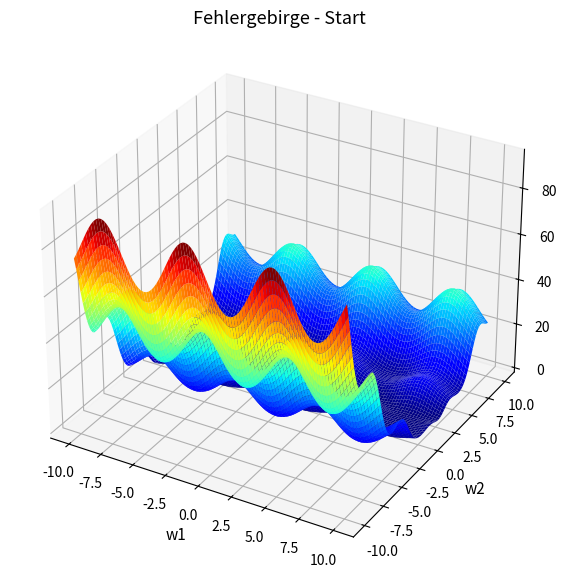
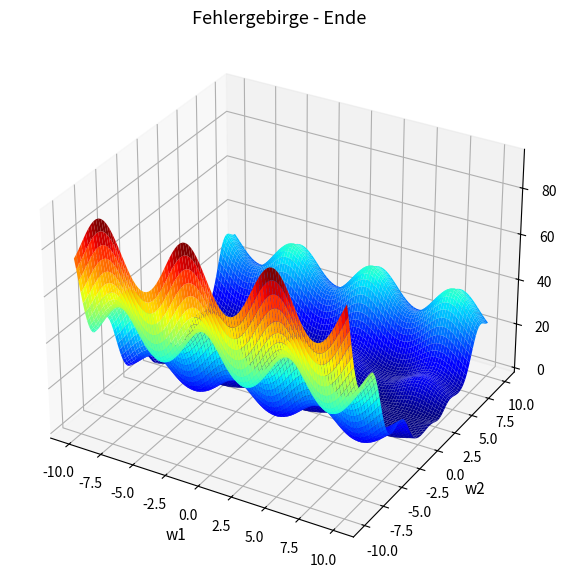

The script that saved these images, in order:
import matplotlib.pyplot as plt
import numpy as np


def loss_function(_w1, _w2, _x1, _x2, _y_tar):
    # Fehlerfunktion E aus Aufgabenzettel (Mittlere quadratische Abweichung/Fehler)
    return (1 / 2) * (np.sin(_w1 * _x1) + np.cos(_w2 * _x2) + _w2 - _y_tar) ** 2


def visualize(_current_w1, _current_w2, _x1, _x2, _y_tar, title):
    _x = np.linspace(
        -10, 10, 100
    )  # Der fuer diese Aufgabe interessante Definitionsbereich liegt zwischen -10 und 10
    y = np.linspace(-10, 10, 100)
    X, Y = np.meshgrid(_x, y)

    # X und Y auf Z der abbilden -> Fehlerfunktion wird visualiziert.
    Z = loss_function(X, Y, _x1, _x2, _y_tar)

    fig = plt.figure(figsize=(10, 7))
    ax = plt.axes(projection="3d")
    ax.plot_surface(
        X, Y, Z, rstride=1, cstride=1, cmap="jet", edgecolor="none"
    )  # Fehlerfunktion im 3D Raum darstellen

    _current_loss = loss_function(
        float(_current_w1), float(_current_w2), _x1, _x2, _y_tar
    )

    if title == "Fehlergebirge - Start":
        print("Fehlerwert Start: " + str(round(_current_loss, 1)) + "\r\n")

    ax.plot(
        _current_w1,
        _current_w2,
        _current_loss,
        marker="o",
        markersize=10,
        markeredgecolor="black",
        markerfacecolor="white",
    )  #

    ax.set_title(title, fontsize=13)
    ax.set_xlabel("w1", fontsize=11)
    ax.set_ylabel("w2", fontsize=11)
    ax.set_zlabel("E", fontsize=11)

    plt.show()

    return _current_w1, _current_w2, _current_loss


if __name__ == "__main__":
    # # Datensatz 1
    # w1 = -6.5
    # w2 = -9.5
    # alpha = 0.05

    # Datensatz 2
    w1 = 0.0
    w2 = -0.5
    alpha = 0.05

    w1_start = w1
    w2_start = w2

    # konstant, definiert durch Datensample aus Aufgabe
    x1 = 1.0
    x2 = 1.5
    y_tar = 2.0

    visualize(
        _current_w1=w1,
        _current_w2=w2,
        _x1=x1,
        _x2=x2,
        _y_tar=y_tar,
        title="Fehlergebirge - Start",
    )

    # Schrittweise Näherung des/eines Minimums
    for x in range(1000):
        w1 = w1 - alpha * (
            x1 * np.cos(x1 * w1) * (np.sin(x1 * w1) - y_tar + np.cos(w2 * x2) + w2)
        )
        w2 = w2 - alpha * (np.cos(x2 * w2) + w2 - y_tar + np.sin(w1 * x1)) * (
            1 - x2 * np.sin(x2 * w2)
        )

    print("w1 Start (Vorhersage): " + str(w1_start) + "; w1 Ende: " + str(round(w1, 1)))
    print(
        "w2 Start (Vorhersage): "
        + str(w2_start)
        + "; w2 Ende: "
        + str(round(w2, 1))
        + "\r\n"
    )

    current_w1, current_w2, current_loss = visualize(
        _current_w1=w1,
        _current_w2=w2,
        _x1=x1,
        _x2=x2,
        _y_tar=y_tar,
        title="Fehlergebirge - Ende",
    )
    print(
        "x: "
        + str(round(current_w1, 1))
        + " y: "
        + str(round(current_w2, 1))
        + " z: "
        + str(round(current_loss, 1))
        + " (Fehlerwert)"
    )

# Um schrittweise das Minimum der Funktion zu ermitteln, sind die partiellen Ableitungen
# nach den lernbaren Gewichten notwendig (warum?).
# → Um das lokale Minimum zu ermitteln, müssen wir die Fehlerfunktion entlang der stärksten Steigung nach unten
# 'fahren'. Anhand der ersten Ableitung kann die Steigung ermittelt werden.

# Wie unterscheiden sich Fehlerwert, Gewichtswerte und Vorhersagen?
# → Der Fehlerwert wird kleiner (nähert sich gegen 0)
# → Die Gewichtswerte passen sich an das lokale Minimum an
# → Siehe Console

# → Auffällig ist, dass obwohl das gleiche Datensample genutzt wird, verschiedene lokale Minima gefunden werden
